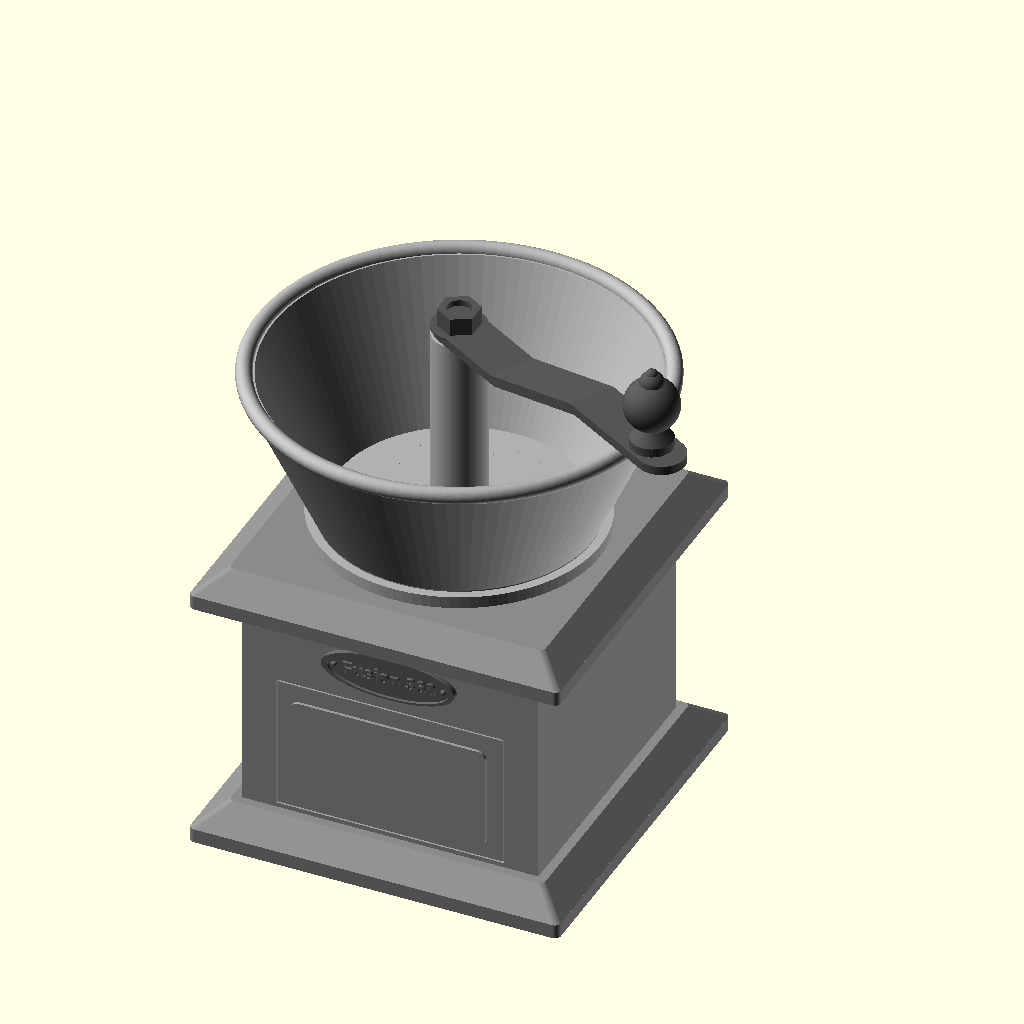
Cell 1: the model at its default parameters.
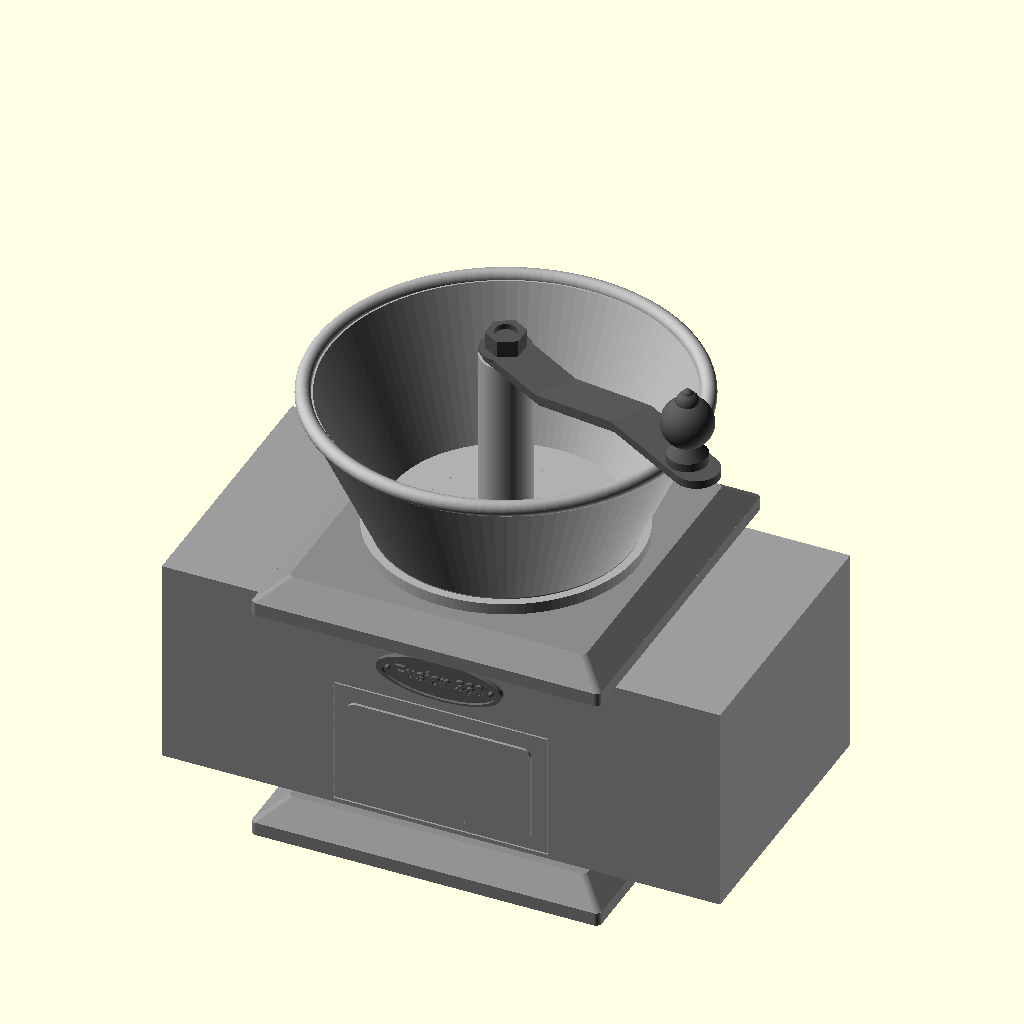
Cell 2: box_w = 200 (everything else at default).
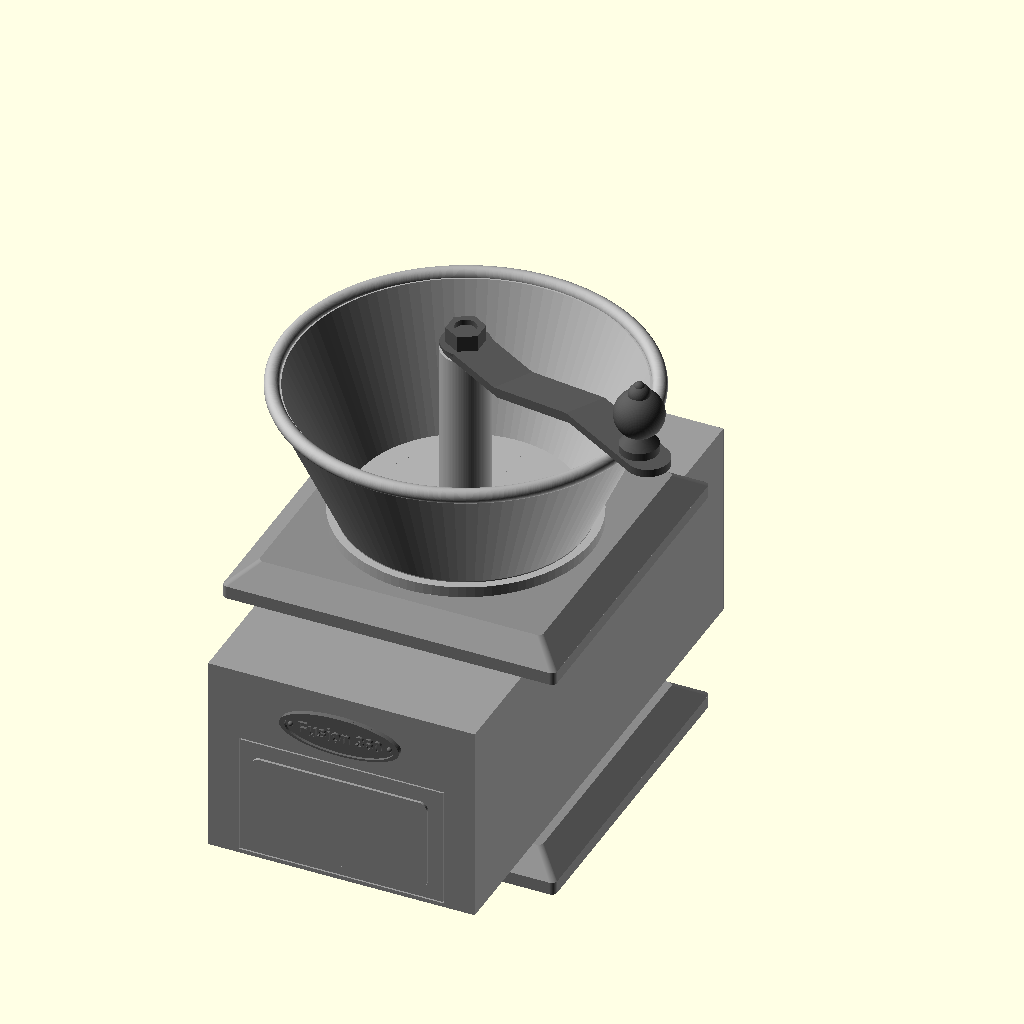
Cell 3: box_d = 200 (everything else at default).
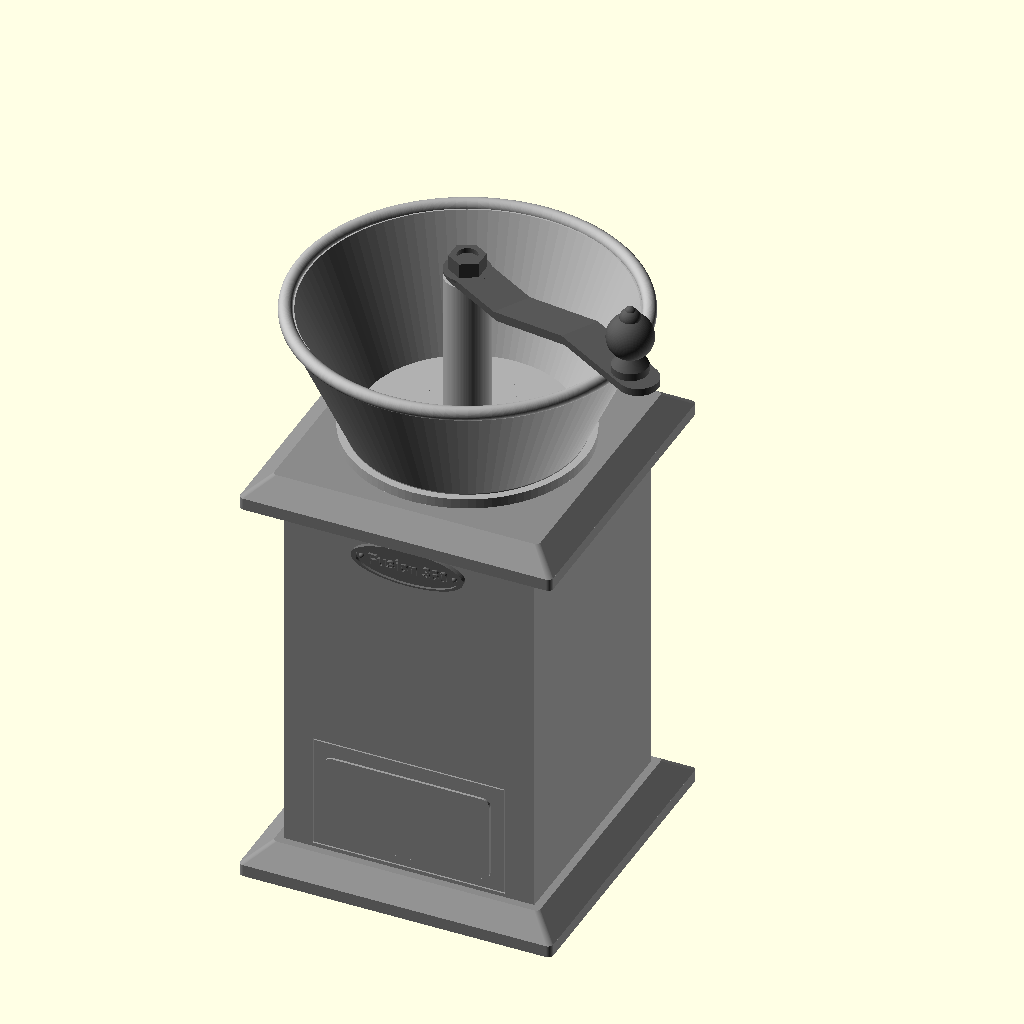
Cell 4: the same model with box_h = 150.
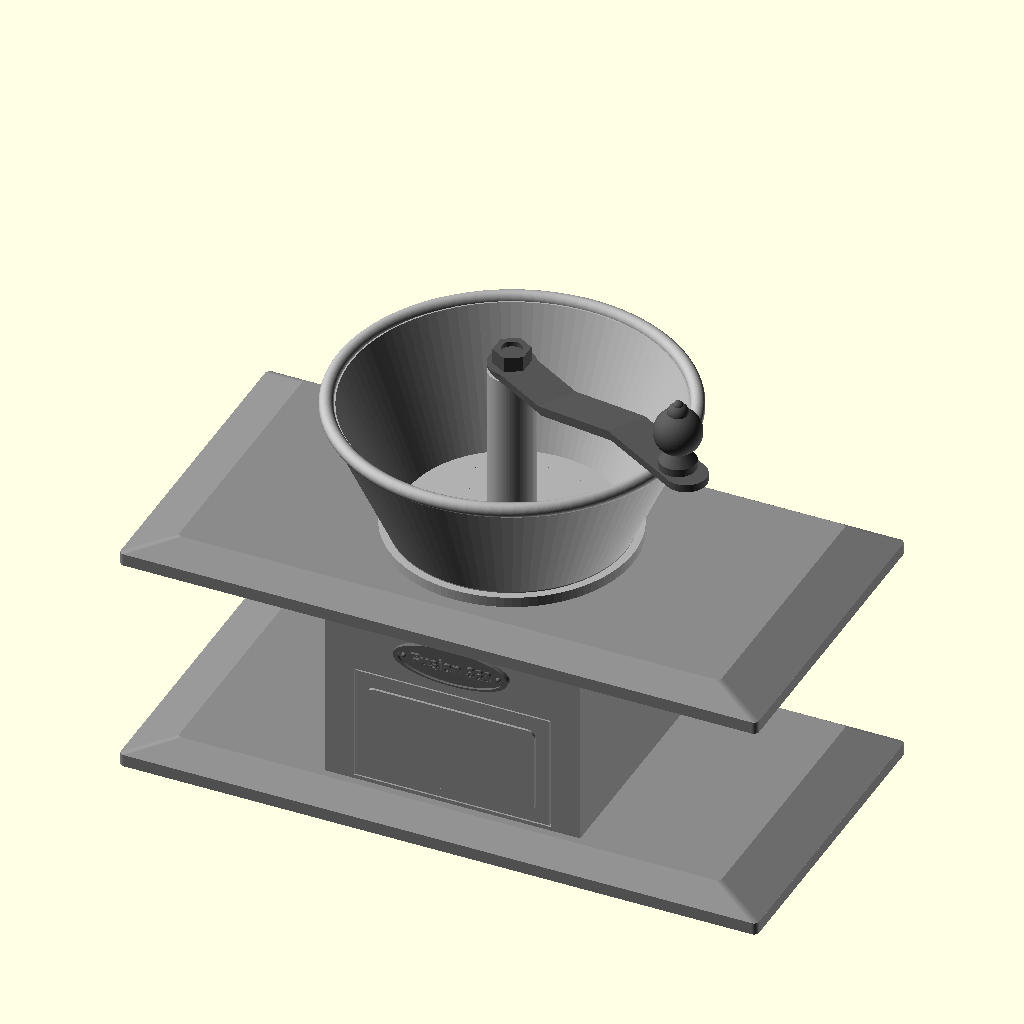
Cell 5: plate_w = 250 (everything else at default).
All cells are drawn from the same view direction (rotation 55°, 0°, 25°, orthographic, colour scheme Cornfield), but the view is re-fitted for each cell, so position and scale can differ between cells as well as the parameter.
The OpenSCAD source (projects/p3d-bench/demo/runs/image2cad_articraft_coffee_grinder_26917_image_openscad_gemini-reason/generated.scad):
/*
 * VINTAGE COFFEE GRINDER
 * Parametric OpenSCAD Model
 * 
 * Recreated based on the provided Fusion 360 screenshot.
 * Designed for manifold geometry and STL export.
 */

// ==========================================
// PARAMETERS
// ==========================================

// Global Resolution
$fn = 100;

// Base Box Dimensions
box_w = 100;
box_d = 100;
box_h = 75;
corner_radius = 2;

// Decorative Plates (Top and Bottom)
plate_w = 125;
plate_d = 125;
plate_h = 12;
plate_chamfer_scale = 0.85;

// Drawer
drawer_w = 76;
drawer_h = 45;
drawer_depth = 95;
drawer_recess = 2;

// Plaque
plaque_w = 45;
plaque_h = 15;
plaque_thick = 2;

// Hopper (Metal Bowl)
hopper_base_dia = 85;
hopper_top_dia = 135;
hopper_h = 55;
hopper_thick = 3;

// Internal Mechanism
shaft_dia = 18;
shaft_h = hopper_h + 15;

// Crank Handle
arm_w = 16;
arm_thick = 3;
arm_straight_len = 30;
arm_angle = 18;
arm_angled_len = 45;
arm_end_len = 35;

// ==========================================
// HELPER MODULES
// ==========================================

// 2D Rounded Rectangle
module rounded_square(w, d, r) {
    offset(r=r) square([w - 2*r, d - 2*r], center=true);
}

// Decorative top/bottom plate with ogee/chamfer profile
module decorative_plate(w, d, h, r) {
    base_h = h * 0.4;
    top_h = h * 0.6;
    
    union() {
        // Vertical base lip
        linear_extrude(height=base_h) 
            rounded_square(w, d, r);
        
        // Chamfered top section
        translate([0, 0, base_h - 0.01])
        linear_extrude(height=top_h + 0.01, scale=plate_chamfer_scale) 
            rounded_square(w, d, r);
    }
}

// Drawer Assembly
module drawer() {
    union() {
        // Main drawer body
        translate([0, drawer_depth/2 - box_d/2 + 1, 0])
            cube([drawer_w - 1, drawer_depth, drawer_h - 1], center=true);
        
        // Drawer front face (raised panel detail)
        translate([0, -box_d/2 + drawer_recess/2, 0]) {
            cube([drawer_w, drawer_recess, drawer_h], center=true);
            
            // Raised inner panel
            translate([0, -drawer_recess/2 - 1, 0])
            rotate([90, 0, 0])
            linear_extrude(1)
                rounded_square(drawer_w - 10, drawer_h - 10, 3);
            
            // Drawer Knob
            translate([0, -drawer_recess - 1, 0])
            rotate([-90, 0, 0]) {
                cylinder(h=5, d1=10, d2=6);
                translate([0, 0, 5]) cylinder(h=8, d=6);
                translate([0, 0, 13]) sphere(d=14);
                translate([0, 0, 19]) sphere(d=6);
            }
        }
    }
}

// Front Logo Plaque
module logo_plaque() {
    rotate([90, 0, 0]) {
        union() {
            // Oval base plate
            scale([1, plaque_h/plaque_w, 1]) 
                cylinder(h=plaque_thick, d=plaque_w, center=true);
            
            // Outer raised rim
            translate([0, 0, plaque_thick/2])
            scale([1, plaque_h/plaque_w, 1])
            difference() {
                cylinder(h=1, d=plaque_w, center=false);
                translate([0, 0, -0.1]) cylinder(h=1.2, d=plaque_w - 4, center=false);
            }
            
            // Text
            translate([0, 0, plaque_thick/2])
            linear_extrude(1)
                text("Fusion 360", size=4.5, font="Arial:style=Bold", halign="center", valign="center");
            
            // Side rivets
            translate([plaque_w/2 - 4, 0, plaque_thick/2]) sphere(d=2);
            translate([-plaque_w/2 + 4, 0, plaque_thick/2]) sphere(d=2);
        }
    }
}

// Hopper Assembly
module hopper() {
    union() {
        // Base mounting ring
        cylinder(h=4, d=hopper_base_dia + 10);
        translate([0, 0, 4]) cylinder(h=2, d=hopper_base_dia + 4);
        
        // Main Bowl
        difference() {
            // Outer cone
            cylinder(h=hopper_h, d1=hopper_base_dia, d2=hopper_top_dia);
            // Inner cone (hollowed out)
            translate([0, 0, hopper_thick])
                cylinder(h=hopper_h + 1, d1=hopper_base_dia - 2*hopper_thick, d2=hopper_top_dia - 2*hopper_thick);
        }
        
        // Top rolled rim
        translate([0, 0, hopper_h])
        rotate_extrude()
            translate([hopper_top_dia/2 - hopper_thick/2, 0, 0])
                circle(d=hopper_thick * 1.8);
                
        // Internal mechanism rings (visual representation)
        translate([0, 0, hopper_thick]) {
            for(d = [30 : 10 : hopper_base_dia - 15]) {
                difference() {
                    cylinder(h=3, d=d);
                    translate([0, 0, -0.1]) cylinder(h=3.2, d=d-4);
                }
            }
        }
        
        // Central Shaft Housing
        cylinder(h=shaft_h, d=shaft_dia);
        // Base of shaft
        cylinder(h=hopper_thick + 8, d=shaft_dia + 12);
    }
}

// Crank Handle Assembly
module crank_handle() {
    z_offset = arm_angled_len * sin(arm_angle);
    x_offset_1 = arm_straight_len;
    x_offset_2 = x_offset_1 + arm_angled_len * cos(arm_angle);
    
    // 2D Profile of the bent arm
    module arm_profile() {
        polygon([
            [0, 0],
            [x_offset_1, 0],
            [x_offset_2, z_offset],
            [x_offset_2 + arm_end_len, z_offset],
            [x_offset_2 + arm_end_len, z_offset + arm_thick],
            [x_offset_2 - 2, z_offset + arm_thick],
            [x_offset_1 - 2, arm_thick],
            [0, arm_thick]
        ]);
    }

    union() {
        // The metal arm
        rotate([90, 0, 0]) 
            linear_extrude(height=arm_w, center=true) 
                arm_profile();
                
        // Rounded end caps for the arm
        translate([0, 0, 0]) cylinder(h=arm_thick, d=arm_w);
        translate([x_offset_2 + arm_end_len, 0, z_offset]) cylinder(h=arm_thick, d=arm_w);
        
        // Center Hex Nut
        translate([0, 0, arm_thick]) {
            difference() {
                cylinder(h=6, d=14, $fn=6); // Hexagon
                translate([0, 0, 4]) cylinder(h=3, d=8); // Top indent
            }
            // Washer
            translate([0, 0, -1]) cylinder(h=1, d=18);
        }
        
        // Wooden Knob
        translate([x_offset_2 + arm_end_len - 5, 0, z_offset + arm_thick]) {
            // Rivet head
            translate([0, 0, -arm_thick - 1]) cylinder(h=2, d=8);
            
            // Knob body
            cylinder(h=3, d=14);
            translate([0, 0, 3]) cylinder(h=4, d1=14, d2=8);
            translate([0, 0, 7]) cylinder(h=8, d=8);
            translate([0, 0, 15]) sphere(d=18);
            translate([0, 0, 23]) sphere(d=8);
            translate([0, 0, 26]) sphere(d=4);
        }
    }
}


// ==========================================
// MAIN ASSEMBLY
// ==========================================

module coffee_grinder() {
    
    // 1. Bottom Base Plate
    color("#8a8a8a")
    decorative_plate(plate_w, plate_d, plate_h, corner_radius);
    
    // 2. Main Wooden Box
    color("#9c9c9c")
    translate([0, 0, plate_h]) {
        difference() {
            // Outer Box
            translate([0, 0, box_h/2]) 
                cube([box_w, box_d, box_h], center=true);
                
            // Drawer Cutout
            translate([0, -box_d/2 + drawer_depth/2 - 1, drawer_h/2 + 2])
                cube([drawer_w + 1, drawer_depth, drawer_h + 1], center=true);
        }
    }
    
    // 3. Drawer
    color("#9c9c9c")
    translate([0, 0, plate_h + drawer_h/2 + 2])
        drawer();
        
    // 4. Logo Plaque
    color("#666666")
    translate([0, -box_d/2, plate_h + box_h - 15])
        logo_plaque();
        
    // 5. Top Plate
    color("#8a8a8a")
    translate([0, 0, plate_h + box_h])
        decorative_plate(plate_w, plate_d, plate_h, corner_radius);
        
    // 6. Hopper (Metal Bowl)
    color("#b0b0b0")
    translate([0, 0, plate_h * 2 + box_h])
        hopper();
        
    // 7. Crank Handle Assembly
    color("#555555")
    translate([0, 0, plate_h * 2 + box_h + shaft_h])
        // Rotate handle to match the aesthetic angle in the picture
        rotate([0, 0, -30]) 
            crank_handle();
            
}

// Render the model
coffee_grinder();
Parameter table extracted from the source (name, type, default, range or options):
box_w: number, default 100
box_d: number, default 100
box_h: number, default 75
corner_radius: number, default 2
plate_w: number, default 125
plate_d: number, default 125
plate_h: number, default 12
plate_chamfer_scale: number, default 0.85
drawer_w: number, default 76
drawer_h: number, default 45
drawer_depth: number, default 95
drawer_recess: number, default 2
plaque_w: number, default 45
plaque_h: number, default 15
plaque_thick: number, default 2
hopper_base_dia: number, default 85
hopper_top_dia: number, default 135
hopper_h: number, default 55
hopper_thick: number, default 3
shaft_dia: number, default 18
arm_w: number, default 16
arm_thick: number, default 3
arm_straight_len: number, default 30
arm_angle: number, default 18
arm_angled_len: number, default 45
arm_end_len: number, default 35
